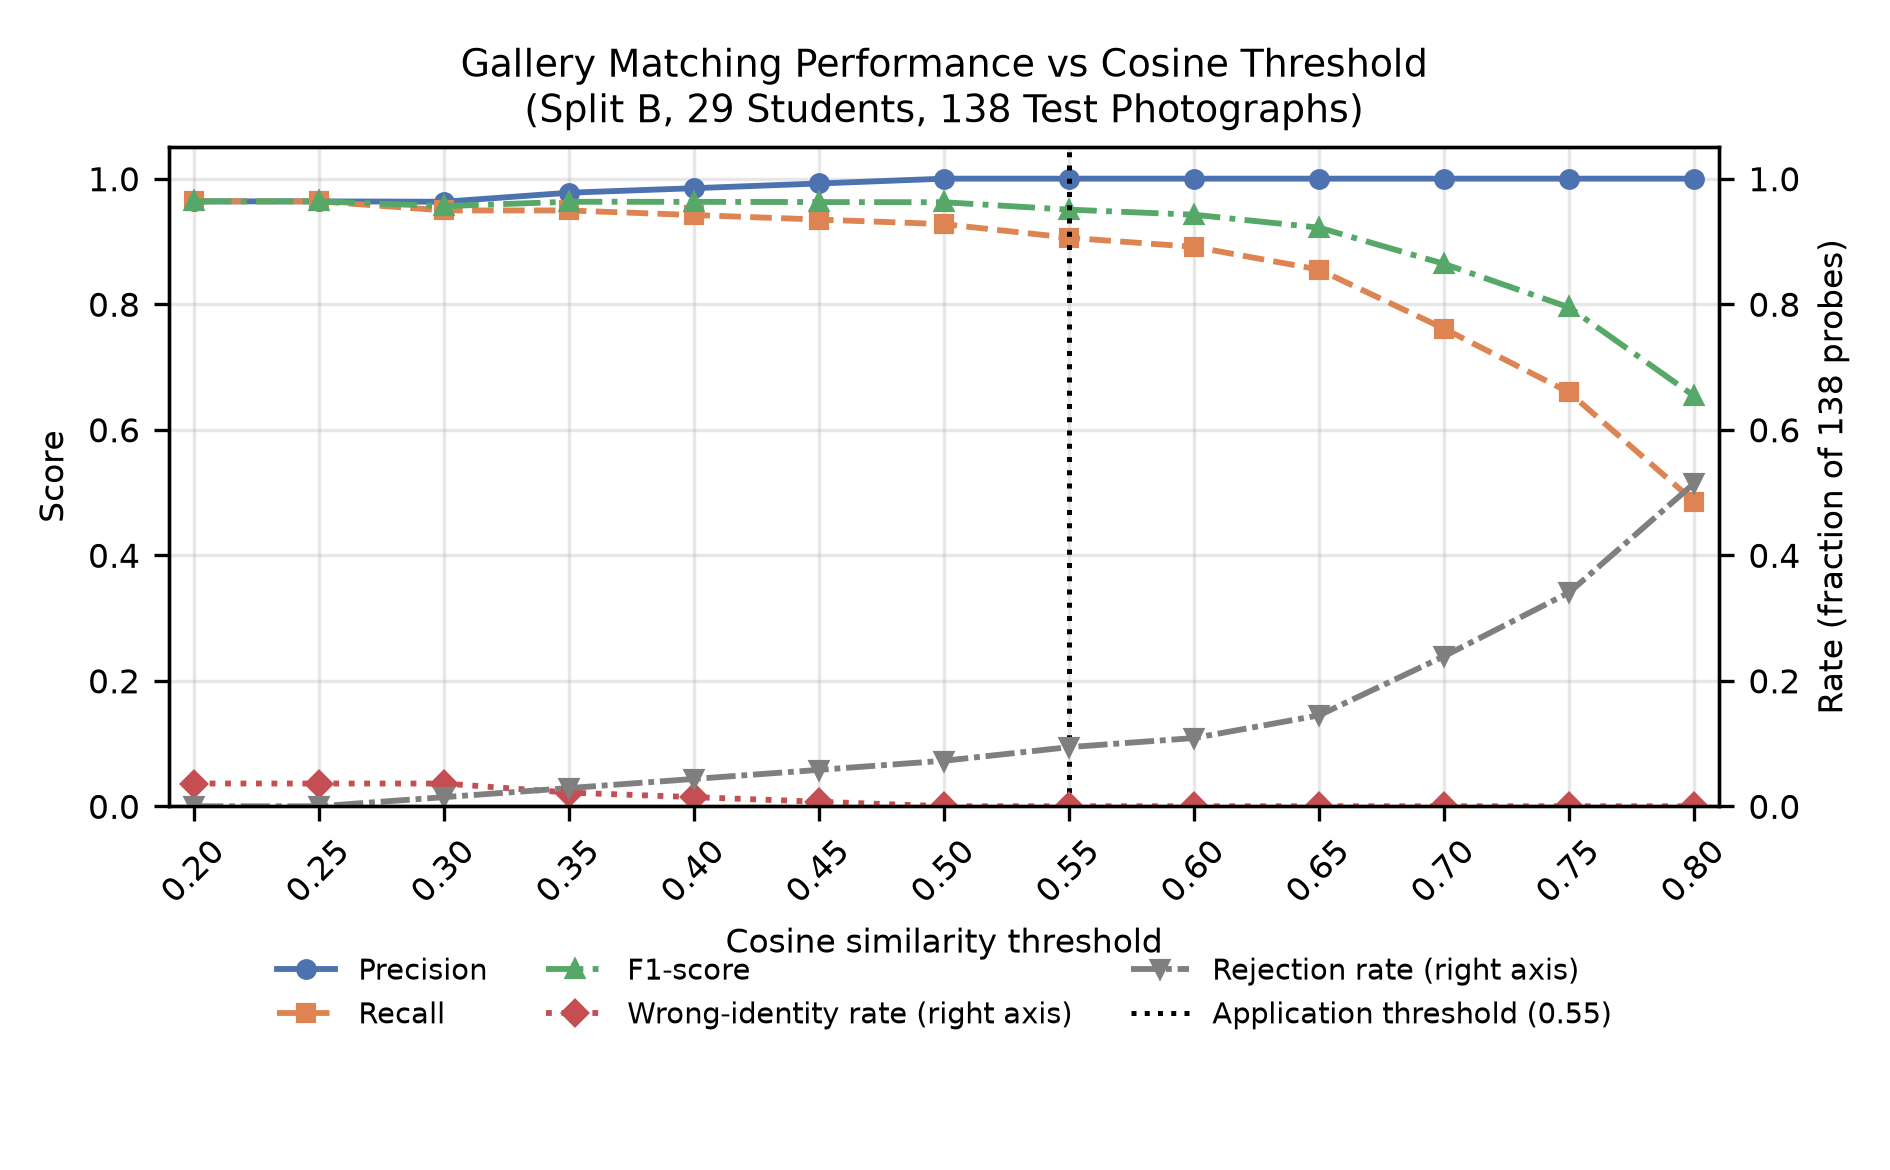

The data file committed next to this chart (first rows):
threshold, correct, wrong, rejected, precision, recall, f1, wrong_rate, reject_rate
0.2, 133, 5, 0, 0.9638, 0.9638, 0.9638, 0.0362, 0.0
0.25, 133, 5, 0, 0.9638, 0.9638, 0.9638, 0.0362, 0.0
0.3, 131, 5, 2, 0.9632, 0.9493, 0.9562, 0.0362, 0.0145
0.35, 131, 3, 4, 0.9776, 0.9493, 0.9632, 0.0217, 0.029
0.4, 130, 2, 6, 0.9848, 0.942, 0.963, 0.0145, 0.0435
0.45, 129, 1, 8, 0.9923, 0.9348, 0.9627, 0.0072, 0.058
0.5, 128, 0, 10, 1.0, 0.9275, 0.9624, 0.0, 0.0725
0.55, 125, 0, 13, 1.0, 0.9058, 0.9506, 0.0, 0.0942
0.6, 123, 0, 15, 1.0, 0.8913, 0.9425, 0.0, 0.1087
0.65, 118, 0, 20, 1.0, 0.8551, 0.9219, 0.0, 0.1449
0.7, 105, 0, 33, 1.0, 0.7609, 0.8642, 0.0, 0.2391
0.75, 91, 0, 47, 1.0, 0.6594, 0.7948, 0.0, 0.3406
0.8, 67, 0, 71, 1.0, 0.4855, 0.6537, 0.0, 0.5145
